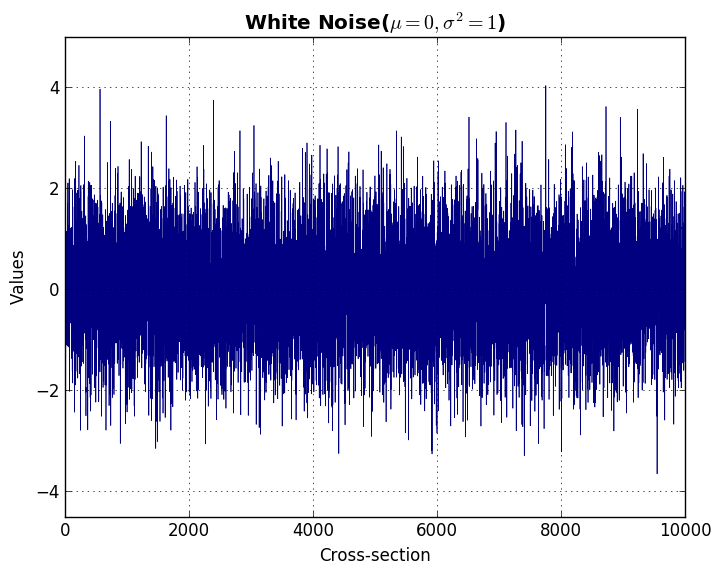
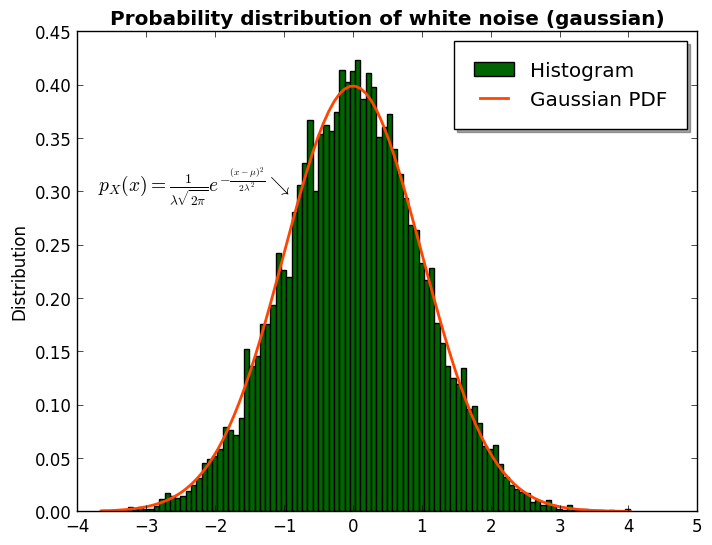
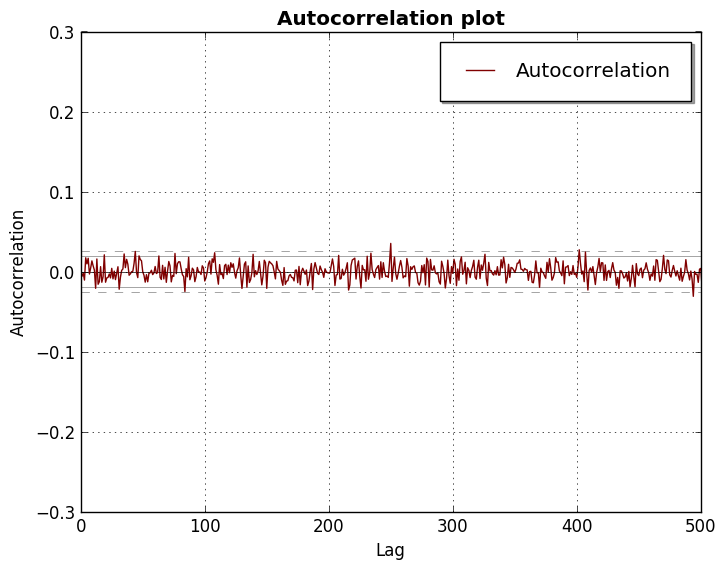

The script that saved these images, in order:
#GENERATION OF A GAUSSIAN WHITE NOISE (~WN[O,lambda^2])

import pandas as pd
import pandas.plotting as pdpl
import matplotlib.pyplot as plt
import matplotlib as mpl
import numpy as np 
import statistics as st
#from statsmodels.graphics import tsaplots

#define plot style
plt.style.use(['classic', '_classic_test_patch'])
mpl.rcParams['lines.linewidth'] = 0.5
mpl.rcParams['lines.linestyle'] = '-'

#seed random number generator
np.random.seed(1)

#create white noise 
media = 0 
dev_st = 1
varianza = dev_st ^ 2
gauss = media + dev_st * np.random.randn(10000)

#verify properties
print('\n La media è: \n', st.mean(gauss))
print('\n La deviazione standard è: \n', st.stdev(gauss))
print('\n La varianza è: \n', st.variance(gauss), '\n')

#line plot
fig1 = plt.figure('White Noise generation')
plt.plot(gauss, color='navy', label='White Noise Series')
plt.title('White Noise('r'$ \mathbf{\mu = 0, \sigma^2 = 1}$' ')', fontweight='bold')
plt.xlabel('Cross-section')
plt.ylabel("Values")
plt.axis([0, 10000, -4.5, 5.0])
plt.grid(True)
plt.show()

#histogram plot 
num_bins = 100
fig2 = plt.figure('Histogram plot')
n, bins, patches = plt.hist(gauss, num_bins, density = 3, color='#006400', edgecolor='k', label='Histogram')  
PDF_Gauss = (1/(np.sqrt(2*np.pi)*dev_st)) * np.exp(-((bins-media)**2)/(2*dev_st**2))
plt.plot(bins, PDF_Gauss, color='#FF4500', linewidth=2, label='Gaussian PDF')
plt.text(-3.7,0.3,r'$p_X(x)=\frac{1}{\lambda \sqrt{2\pi}}e^{-\frac{(x-\mu)^2}{2\lambda^2}} \searrow$', size=14)
plt.title('Probability distribution of white noise (gaussian)', fontweight='bold')
plt.xlabel('')
plt.ylabel('Distribution')
plt.legend(frameon=True, shadow=True, borderpad=1)
plt.show()

#autocorrelation plot
fig3 = plt.figure('Autocorrelation plot')
acorr = pdpl.autocorrelation_plot(gauss, color='#800000', lw=1, label='Autocorrelation')
acorr.set_xlim([0,500])
plt.title('Autocorrelation plot', fontweight='bold')
plt.xlabel('Lag')
plt.ylabel('Autocorrelation')
plt.axis([0,500,-0.3,0.3])
plt.legend(frameon=True, shadow=True, borderpad=1)
plt.show()


